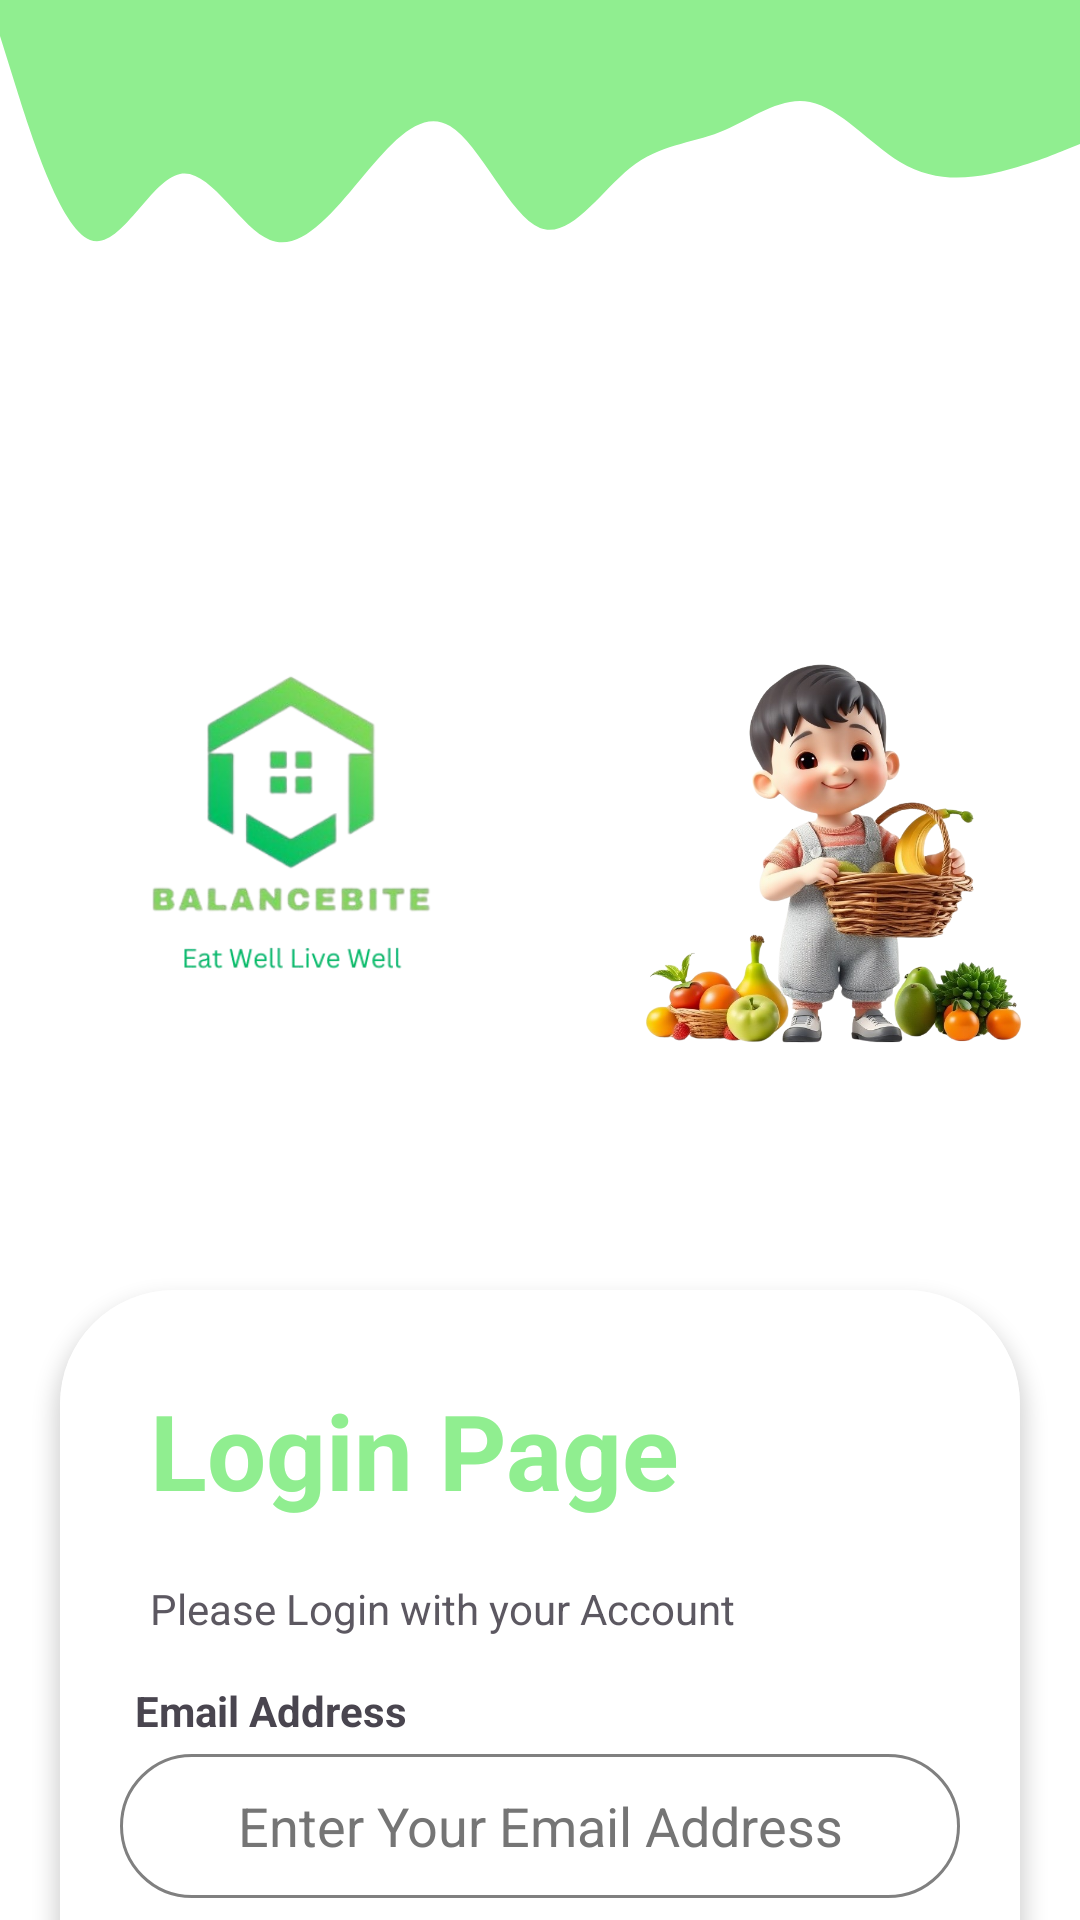

Produce the Android XML layout that renders to this screen, including the resource entries it uses.
<!-- AndroidManifest.xml: activity theme Theme.Material3.Light.NoActionBar -->
<!-- res/layout/activity_login_page.xml -->
<?xml version="1.0" encoding="utf-8"?>
<androidx.constraintlayout.widget.ConstraintLayout
    xmlns:android="http://schemas.android.com/apk/res/android"
    xmlns:tools="http://schemas.android.com/tools"
    android:layout_width="match_parent"
    android:layout_height="match_parent"
    xmlns:app="http://schemas.android.com/apk/res-auto"
    android:background="@color/white"
    tools:context=".LoginPageActivity">

    
    <ImageView
        android:id="@+id/Wave_on_login_page"
        android:layout_width="wrap_content"
        android:layout_height="120dp"
        android:scaleType="fitXY"
        android:background="@android:color/transparent"
        android:contentDescription="@string/wave_on_login"
        android:src="@drawable/wave_for_login_page"
        android:padding="0dp"
        app:layout_constraintEnd_toEndOf="parent"
        app:layout_constraintStart_toStartOf="parent"
        app:layout_constraintTop_toTopOf="parent"
        app:layout_constraintWidth_percent="1"
        tools:ignore="ImageContrastCheck" />

    
    <ScrollView
        android:id="@+id/scrollview_on_signup"
        android:layout_width="match_parent"
        android:layout_height="0dp"
        app:layout_constraintTop_toBottomOf="@id/Wave_on_login_page"
        app:layout_constraintBottom_toBottomOf="parent"
        android:scrollbarThumbVertical="@color/white"
        >

        <LinearLayout
            android:layout_width="match_parent"
            android:layout_height="wrap_content"
            android:orientation="vertical"
            android:padding="10dp">

            
            <LinearLayout
                android:layout_width="match_parent"
                android:layout_height="wrap_content"
                android:orientation="horizontal">
                <ImageView
                    android:layout_width="180dp"
                    android:layout_height="290dp"
                    android:src="@drawable/appimage"
                    android:contentDescription="@string/logo_image"
                    android:layout_gravity="start"
                    tools:ignore="ImageContrastCheck" />
                <ImageView
                    android:id="@+id/child_id"
                    android:layout_width="180dp"
                    android:layout_height="290dp"
                    android:contentDescription="@string/desc_child_on_sign_up"
                    android:src="@drawable/childimagetwo"
                    />
            </LinearLayout>


            
            <androidx.cardview.widget.CardView
                android:id="@+id/card_view"
                android:layout_width="match_parent"
                android:layout_height="wrap_content"
                app:cardCornerRadius="38dp"
                app:cardElevation="4dp"
                android:layout_margin="10dp"
                android:backgroundTint="@color/white"
                android:padding="0dp">

                <LinearLayout
                    android:layout_width="match_parent"
                    android:layout_height="wrap_content"
                    android:orientation="vertical"
                    android:background="@color/white"
                    android:padding="20dp">

                    <TextView
                        android:id="@+id/app_name_card_view"
                        android:layout_width="wrap_content"
                        android:layout_height="wrap_content"
                        android:text="@string/card_view_pop_up_name"
                        android:padding="10dp"
                        android:textColor="@color/green"
                        android:textSize="35sp"
                        android:textStyle="bold"
                        tools:ignore="TextContrastCheck" />

                    <TextView
                        android:id="@+id/information_id"
                        android:layout_width="wrap_content"
                        android:layout_height="wrap_content"
                        android:text="@string/information_string"
                        android:padding="10dp"
                        android:alpha="0.9"
                        />

                    <TextView
                        android:id="@+id/email_address_id_on_card_view"
                        android:layout_width="wrap_content"
                        android:layout_height="wrap_content"
                        android:text="@string/email_string"
                        android:alpha="1.7"
                        android:padding="5dp"
                        android:textStyle="bold"
                        />

                    <EditText
                        android:id="@+id/email_address_id_on_card_view_for_enter_email"
                        android:layout_width="match_parent"
                        android:layout_height="wrap_content"
                        android:autofillHints="Email"
                        android:textAlignment="center"
                        android:drawableEnd="@drawable/email_real_icon"
                        android:drawableTint="@color/light_green"
                        android:hint="@string/email_hint_string"
                        android:background="@drawable/custom_edittext_round"
                        android:padding="10dp"
                        android:inputType="textEmailAddress"
                        android:minHeight="48dp"
                        android:textColorHint="#757575"
                        tools:ignore="VisualLintTextFieldSize" />

                    <TextView
                        android:id="@+id/password_id_on_card_view"
                        android:layout_width="wrap_content"
                        android:layout_height="wrap_content"
                        android:text="@string/password_string"
                        android:alpha="1.7"
                        android:padding="5dp"
                        android:textStyle="bold"
                        />

                    <EditText
                        android:id="@+id/password_id_on_card_view_for_enter_password"
                        android:layout_width="match_parent"
                        android:layout_height="wrap_content"
                        android:autofillHints="Password"
                        android:background="@drawable/custom_edittext_round"
                        android:drawableEnd="@drawable/password_real_icon"
                        android:drawableTint="@color/light_green"
                        android:hint="@string/password_hint_string"
                        android:inputType="textPassword"
                        android:minHeight="48dp"
                        android:padding="10dp"
                        android:textAlignment="center"
                        android:textColorHint="#757575"
                        tools:ignore="VisualLintTextFieldSize,TextContrastCheck" />

                    <androidx.constraintlayout.widget.ConstraintLayout
                        android:layout_width="match_parent"
                        android:layout_height="wrap_content"
                        android:layout_gravity="center"
                        android:layout_margin="5dp">

                        <com.google.android.material.progressindicator.LinearProgressIndicator
                            android:id="@+id/progressIndicator"
                            android:layout_width="match_parent"
                            android:layout_height="10dp"
                            android:indeterminate="true"
                            android:visibility="gone"
                            app:indicatorColor="@color/green"
                            app:layout_constraintTop_toTopOf="parent"
                            app:layout_constraintBottom_toBottomOf="parent"
                            app:layout_constraintStart_toStartOf="parent"
                            app:layout_constraintEnd_toEndOf="parent" />
                    </androidx.constraintlayout.widget.ConstraintLayout>


                    <com.google.android.material.button.MaterialButton
                        android:id="@+id/button_on_card_view"
                        android:layout_width="match_parent"
                        android:layout_height="70dp"
                        android:layout_margin="5dp"
                        android:backgroundTint="@color/green"
                        android:drawableEnd="@drawable/done_icon"
                        android:drawableTint="@color/white"
                        android:text="@string/sign_in_button_string"
                        android:textColor="@color/white"
                        android:textSize="29sp"
                        app:cornerRadius="32dp"
                        tools:ignore="VisualLintButtonSize,TextContrastCheck" />

                    <TextView
                        android:id="@+id/textViewSignUp"
                        android:layout_width="wrap_content"
                        android:layout_height="wrap_content"
                        android:layout_gravity="center"
                        android:layout_marginTop="20dp"
                        android:textSize="15sp"
                        android:text="@string/sign_up_line_on_login_page"
                        android:textColor="#4CAF50"
                        tools:ignore="TextContrastCheck" />
                </LinearLayout>
            </androidx.cardview.widget.CardView>
        </LinearLayout>
    </ScrollView>
</androidx.constraintlayout.widget.ConstraintLayout>
<!-- resources referenced by this layout -->
<resources>
  <color name="green">#90EE90</color>
  <color name="light_green">#5CED73</color>
  <color name="white">#FFFFFFFF</color>
  <!-- drawable appimage: png bitmap (drawable, 62816 bytes) -->
  <!-- drawable childimagetwo: png bitmap (drawable, 459850 bytes) -->
  <!-- drawable custom_edittext_round (drawable) -->
  <?xml version="1.0" encoding="utf-8"?>
  <shape xmlns:android="http://schemas.android.com/apk/res/android"
      android:thickness="0dp"
      android:shape="rectangle">
      <stroke android:width="1dp"
          android:color="@color/gray"/>
      <corners android:radius="100dp"/>
  </shape>
  <!-- drawable wave_for_login_page (drawable) -->
  <vector xmlns:android="http://schemas.android.com/apk/res/android"
      xmlns:tools="http://schemas.android.com/tools"
      android:width="2060dp"
      android:height="600dp"
      android:tint="@color/green"
      android:viewportWidth="1440"
      android:viewportHeight="320"
      tools:ignore="VectorRaster">
    <path
        android:pathData="M0,32L20,74.7C40,117 80,203 120,213.3C160,224 200,160 240,154.7C280,149 320,203 360,213.3C400,224 440,192 480,160C520,128 560,96 600,112C640,128 680,192 720,202.7C760,213 800,171 840,149.3C880,128 920,128 960,117.3C1000,107 1040,85 1080,90.7C1120,96 1160,128 1200,144C1240,160 1280,160 1320,154.7C1360,149 1400,139 1420,133.3L1440,128L1440,0L1420,0C1400,0 1360,0 1320,0C1280,0 1240,0 1200,0C1160,0 1120,0 1080,0C1040,0 1000,0 960,0C920,0 880,0 840,0C800,0 760,0 720,0C680,0 640,0 600,0C560,0 520,0 480,0C440,0 400,0 360,0C320,0 280,0 240,0C200,0 160,0 120,0C80,0 40,0 20,0L0,0Z"
        android:fillColor="#00cba9"/>
  </vector>
  <string name="card_view_pop_up_name">Login Page</string>
  <string name="desc_child_on_sign_up">Child Image</string>
  <string name="email_hint_string">Enter Your Email Address</string>
  <string name="email_string">Email Address</string>
  <string name="information_string">Please Login with your Account</string>
  <string name="logo_image">BalanceBite Logo</string>
  <string name="password_hint_string">Enter Your Password</string>
  <string name="password_string">Password</string>
  <string name="sign_in_button_string">Sign In</string>
  <string name="sign_up_line_on_login_page">You don\'t Have An Account? Signup</string>
  <string name="wave_on_login">Wave_on_login</string>
  <color name="gray">#808080</color>
</resources>
